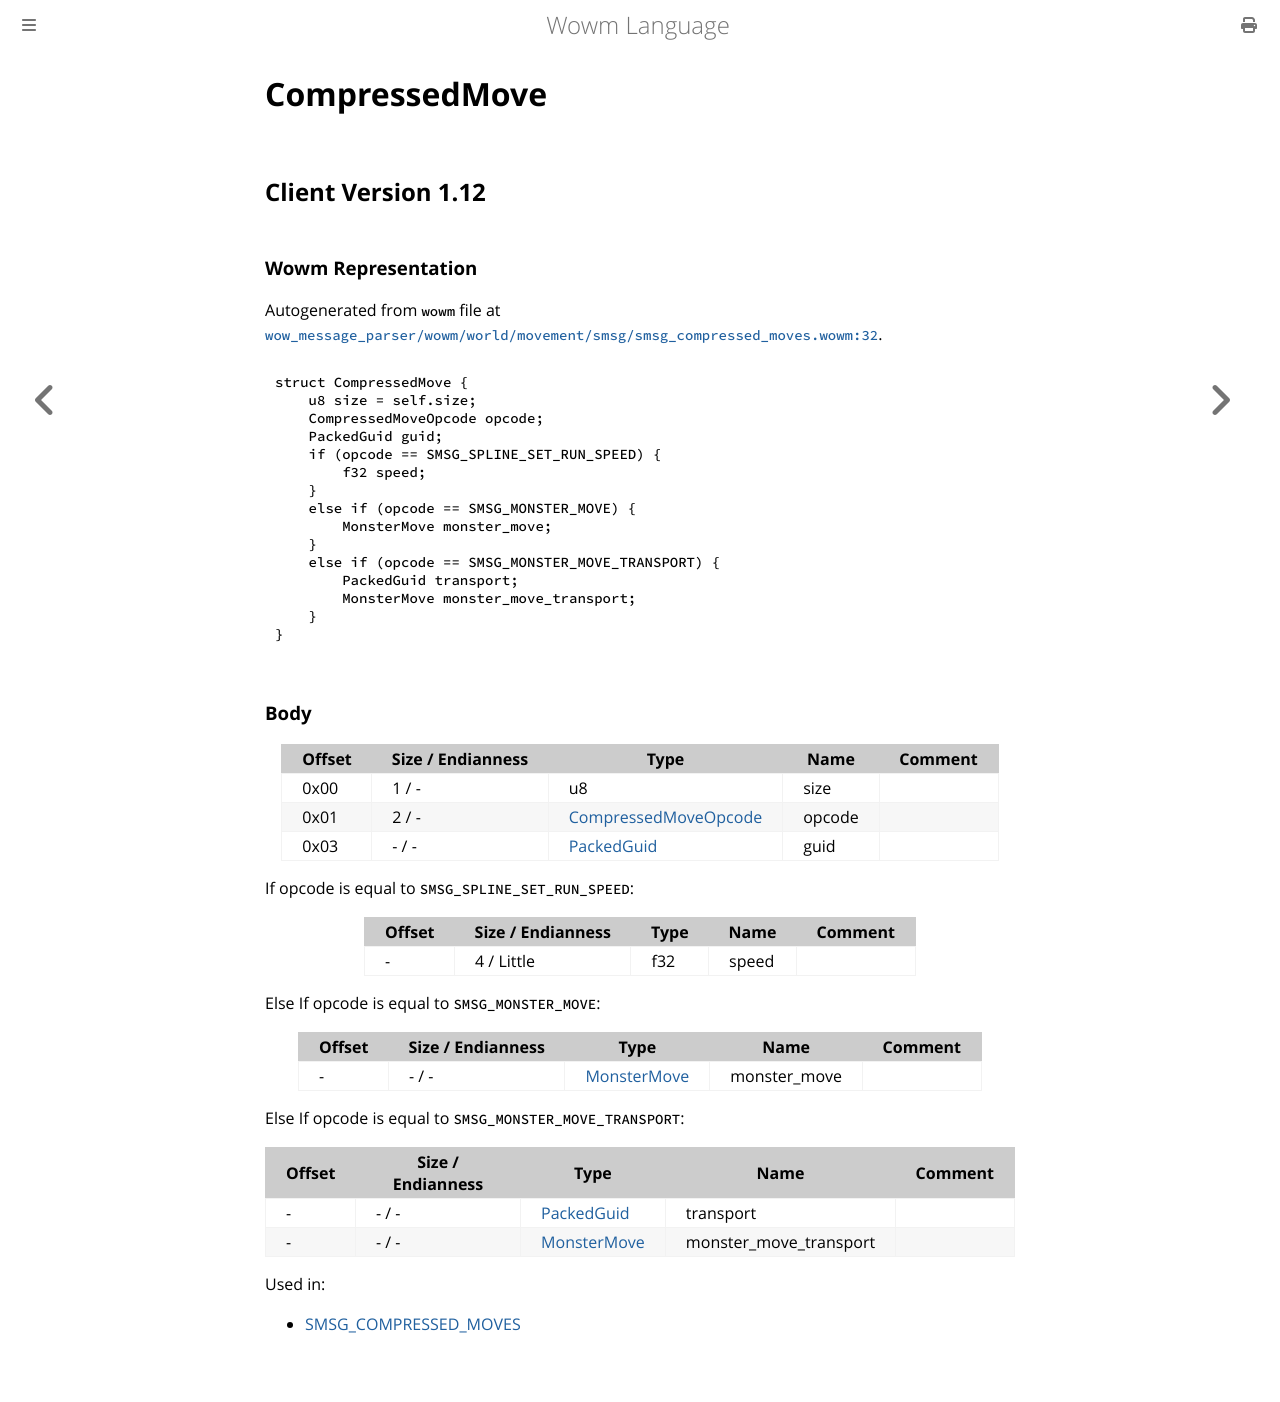

repository: gtker/wow_messages · page: docs/compressedmove.html · generator: mdbook

# CompressedMove

## Client Version 1.12

### Wowm Representation

Autogenerated from `wowm` file at [`wow_message_parser/wowm/world/movement/smsg/smsg_compressed_moves.wowm:32`](https://github.com/gtker/wow_messages/tree/main/wow_message_parser/wowm/world/movement/smsg/smsg_compressed_moves.wowm#L32).
```rust,ignore
struct CompressedMove {
    u8 size = self.size;
    CompressedMoveOpcode opcode;
    PackedGuid guid;
    if (opcode == SMSG_SPLINE_SET_RUN_SPEED) {
        f32 speed;
    }
    else if (opcode == SMSG_MONSTER_MOVE) {
        MonsterMove monster_move;
    }
    else if (opcode == SMSG_MONSTER_MOVE_TRANSPORT) {
        PackedGuid transport;
        MonsterMove monster_move_transport;
    }
}
```
### Body

| Offset | Size / Endianness | Type | Name | Comment |
| ------ | ----------------- | ---- | ---- | ------- |
| 0x00 | 1 / - | u8 | size |  |
| 0x01 | 2 / - | [CompressedMoveOpcode](compressedmoveopcode.md) | opcode |  |
| 0x03 | - / - | [PackedGuid](../types/packed-guid.md) | guid |  |

If opcode is equal to `SMSG_SPLINE_SET_RUN_SPEED`:

| Offset | Size / Endianness | Type | Name | Comment |
| ------ | ----------------- | ---- | ---- | ------- |
| - | 4 / Little | f32 | speed |  |

Else If opcode is equal to `SMSG_MONSTER_MOVE`:

| Offset | Size / Endianness | Type | Name | Comment |
| ------ | ----------------- | ---- | ---- | ------- |
| - | - / - | [MonsterMove](monstermove.md) | monster_move |  |

Else If opcode is equal to `SMSG_MONSTER_MOVE_TRANSPORT`:

| Offset | Size / Endianness | Type | Name | Comment |
| ------ | ----------------- | ---- | ---- | ------- |
| - | - / - | [PackedGuid](../types/packed-guid.md) | transport |  |
| - | - / - | [MonsterMove](monstermove.md) | monster_move_transport |  |


Used in:
* [SMSG_COMPRESSED_MOVES](smsg_compressed_moves.md)
